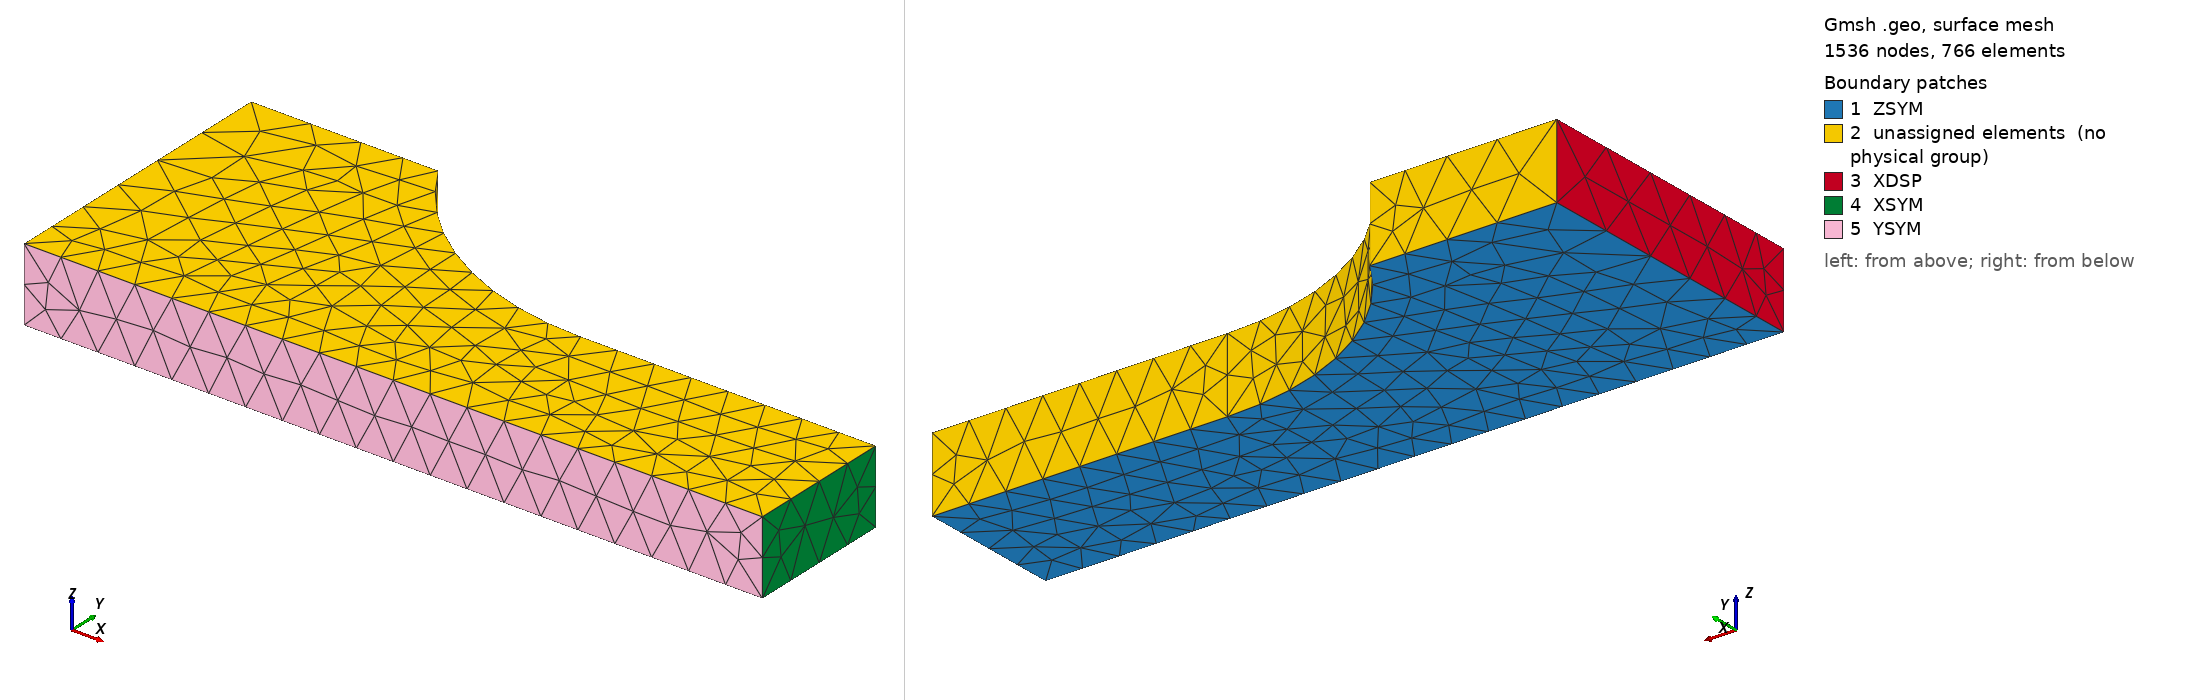

Gmsh geometry script, surface-meshed: 1536 nodes, 766 surface elements. Boundary patches (legend numbers): 1 ZSYM, 2 unassigned elements (no physical group), 3 XDSP, 4 XSYM, 5 YSYM. Left view from above one corner, right view from below the opposite corner. Legend entries are the model's physical surfaces; 'unassigned elements' are surfaces in no physical group. The drawing asked Gmsh for element sizes between 1% and 20% of the model's largest extent; the script's own settings can give other sizes.

=== specimen3D.geo (drawn) ===
// === Paramètres ===
L = 5.0;        // Longueur de la demi-éprouvette
W = 2.0;        // Largeur de la demi-éprouvette
LL = 2.0;
WW = 1.0;
T = 0.5;
hh = 0.25;        // Taille cible des éléments
h = .5;        // Taille cible des éléments
R = 2.;
Delta = W-WW;
Theta = Acos(Delta/R);
LLL = LL+R*Sin(Theta);

// === Points ===
Point(1) = {0, 0, 0, hh};     // bas gauche
Point(2) = {L, 0, 0, hh};     // bas droit
Point(3) = {L, WW, 0, hh};     // haut droit
Point(4) = {L-LL, WW, 0, hh};
Point(5) = {L-LLL, W, 0, hh};     
Point(6) = {0, W, 0, h};     // haut gauche
Point(7) = {L-LL, WW+R, 0, hh}; // centre rayon
Point(8) = {0, 0, T, hh};     // bas gauche
Point(9) = {L, 0, T, hh};     // bas droit
Point(10) = {L, WW, T, hh};     // haut droit
Point(11) = {L-LL, WW, T, hh};
Point(12) = {L-LLL, W, T, hh};     
Point(13) = {0, W, T, h};     // haut gauche
Point(14) = {L-LL, WW+R, T, hh}; // centre rayon


// === Lignes ===
Line(1) = {1, 2};  // bas
Line(2) = {2, 3};  // droite
Line(3) = {3, 4};  // haut
Line(4) = {5, 6};  // haut
Line(5) = {6, 1};  // gauche
Circle(6) = {4, 7, 5};
Line(7) = {8, 9};  // bas
Line(8) = {9, 10};  // droite
Line(9) = {10, 11};  // haut
Line(10) = {12, 13};  // haut
Line(11) = {13, 8};  // gauche
Circle(12) = {11, 14, 12};
Line(13) = {1, 8};
Line(14) = {2, 9}; 
Line(15) = {3, 10};
Line(16) = {4, 11};
Line(17) = {5, 12};
Line(18) = {6, 13};
// === Contours ===
Curve Loop(1) = {1, 2, 3, 4, 5, 6}; // face inf
Curve Loop(2) = {7, 8, 9, 10, 11, 12}; // face sup
Curve Loop(3) = {18, 11, -13, -5}; // face inf
Curve Loop(4) = {15, -8, -14, 2}; // face sup
Curve Loop(5) = {17, 10, -18, -4};
Curve Loop(6) = {15, 9, -16, -3};
Curve Loop(7) = {14, -7, -13, 1};
Curve Loop(8) = {16, 12, -17, -6};
// === Surface ===
Plane Surface(1) = {1};
Plane Surface(2) = {2};
Plane Surface(3) = {3};
Plane Surface(4) = {4};
Plane Surface(5) = {5};
Plane Surface(6) = {6};
Plane Surface(7) = {7};
Surface(8) = {8};

Surface Loop(1) = {1, 2, 3, 4, 5, 6, 7, 8};
Volume(1) = {1};

Physical Surface("ZSYM") = {1};
Physical Surface("XDSP") = {3};
Physical Surface("YSYM") = {7};
Physical Surface("XSYM") = {4};



Physical Volume("Specimen") = {1};
// --- Options de maillage ---
Mesh.ElementOrder = 2;
Mesh.RecombineAll = 0;
Mesh.SaveAll = 0; 
Mesh 3;
